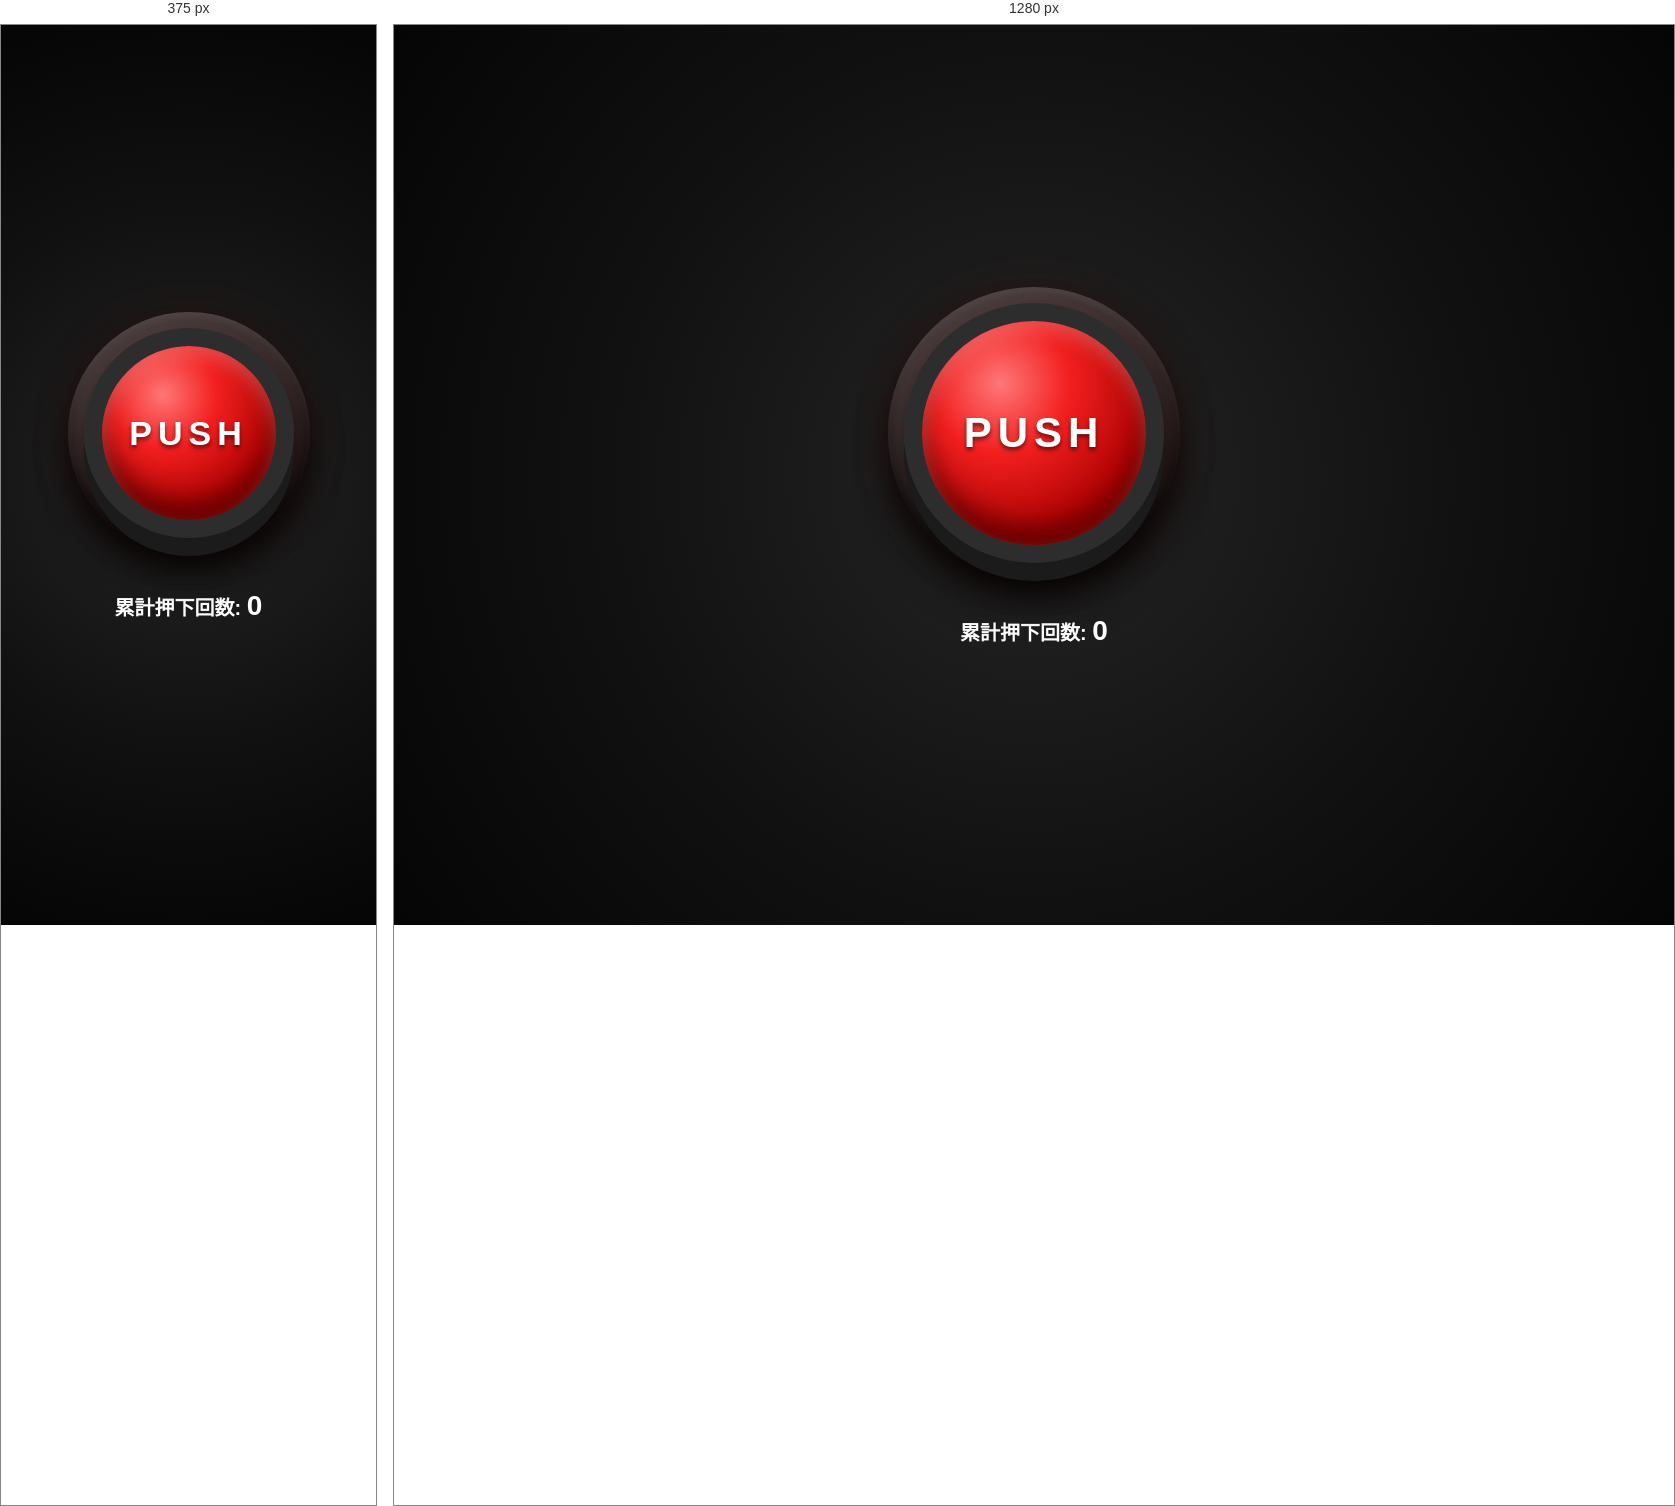
Rendered at 375 px and 1280 px, left to right.

<!-- file: index.html -->
<!doctype html>
<html lang="ja">
  <head>
    <meta charset="UTF-8" />
    <meta name="viewport" content="width=device-width, initial-scale=1.0" />
    <title>AWS Sound Button</title>
    <link rel="stylesheet" href="/static/style.css" />
  </head>
  <body>
    <main class="button-area">
      <button id="sound-button" class="sound-button" type="button">PUSH</button>

      <p class="count-text">
        累計押下回数:
        <span id="button-count">0</span>
      </p>
    </main>

    <script src="/static/script.js"></script>
  </body>
</html>


/* @media block from static/style.css */
@media (max-width: 600px) {
  .sound-button {
    width: 210px;
    height: 210px;
    font-size: 34px;
  }
}